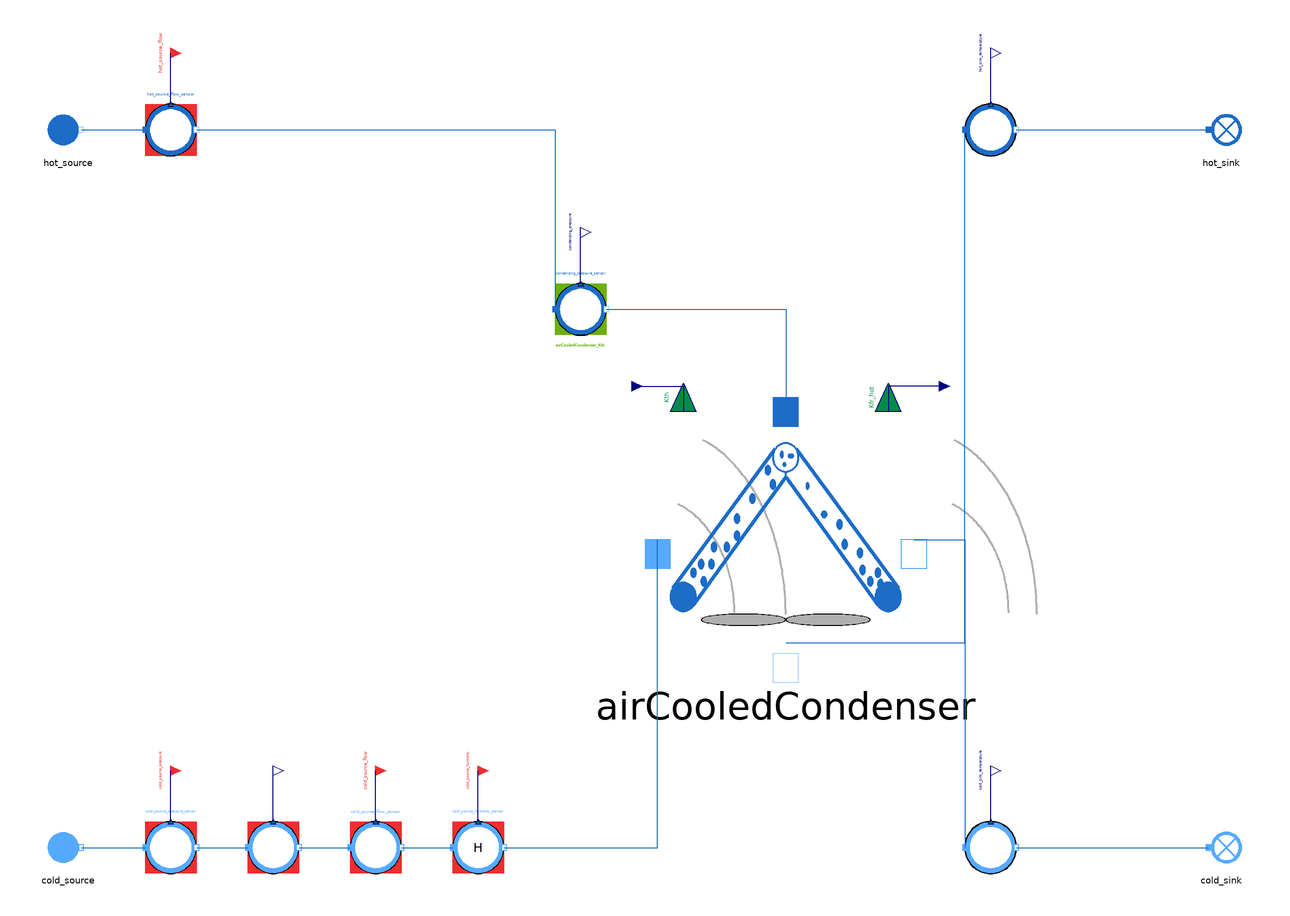

The Modelica model whose source follows is shown above as a component diagram (icons at their Placement, wires along their Line points).

model AirCooledCondenser_direct
  "MML4 isolated AirCooledCondenser reverse test"
  extends MetroscopeModelingLibrary.Utilities.Icons.Tests.MultifluidTestIcon;
  MetroscopeModelingLibrary.MultiFluid.HeatExchangers.AirCooledCondenser airCooledCondenser(
    faulty=false)
    annotation (Placement(transformation(extent={{-50,-50},{50,50}}, rotation=0, origin={0,0})));
  MetroscopeModelingLibrary.MoistAir.BoundaryConditions.Source cold_source(
    P_0=100200,
    Q_0=2300,
    T_0=288.15,
    h_0=35075)
    annotation (Placement(transformation(extent={{-10,-10},{10,10}}, rotation=0, origin={-280,-120})));
  MetroscopeModelingLibrary.SensorsControl.MoistAir.PressureSensor cold_source_pressure_sensor(
    sensor_function="BC",
    causality="",
    show_causality=true,
    P_start=1.002,
    signal_unit="barA",
    display_unit="barA",
    P_0=100200,
    Q_0=2300,
    h_0=35075)
    annotation (Placement(transformation(extent={{-10,-10},{10,10}}, rotation=0, origin={-240,-120})));
  MetroscopeModelingLibrary.Utilities.Interfaces.BoundaryCondition cold_source_pressure
    annotation (Placement(transformation(extent={{-4,-4},{4,4}}, rotation=0, origin={-240,-90}), iconTransformation(extent={{-140,220},{-100,260}})));
  MetroscopeModelingLibrary.SensorsControl.MoistAir.TemperatureSensor cold_source_temperature_sensor(
    sensor_function="BC",
    causality="",
    show_causality=true,
    T_start=15,
    signal_unit="degC",
    display_unit="degC",
    P_0=100200,
    Q_0=2300,
    h_0=35075,
    T_0=288.15)
    annotation (Placement(transformation(extent={{-10,-10},{10,10}}, rotation=0, origin={-200,-120})));
  Utilities.Interfaces.Observable                                  cold_source_temperature
    annotation (Placement(transformation(extent={{-4,-4},{4,4}}, rotation=0, origin={-200,-90}), iconTransformation(extent={{-140,175},{-100,215}})));
  MetroscopeModelingLibrary.SensorsControl.MoistAir.FlowSensor cold_source_flow_sensor(
    sensor_function="BC",
    causality="",
    show_causality=true,
    Q_start=2300,
    signal_unit="kg/s",
    display_unit="kg/s",
    P_0=100200,
    Q_0=2300,
    h_0=35075)
    annotation (Placement(transformation(extent={{-10,-10},{10,10}}, rotation=0, origin={-160,-120})));
  MetroscopeModelingLibrary.Utilities.Interfaces.BoundaryCondition cold_source_flow
    annotation (Placement(transformation(extent={{-4,-4},{4,4}}, rotation=0, origin={-160,-90}), iconTransformation(extent={{-140,130},{-100,170}})));
  MetroscopeModelingLibrary.SensorsControl.MoistAir.RelativeHumiditySensor cold_source_humidity_sensor(
    sensor_function="BC",
    causality="",
    show_causality=true,
    H_start=50,
    signal_unit="%",
    display_unit="%",
    P_0=100200,
    Q_0=2300,
    h_0=35075)
    annotation (Placement(transformation(extent={{-10,-10},{10,10}}, rotation=0, origin={-120,-120})));
  MetroscopeModelingLibrary.Utilities.Interfaces.BoundaryCondition cold_source_humidity
    annotation (Placement(transformation(extent={{-4,-4},{4,4}}, rotation=0, origin={-120,-90})));
  MetroscopeModelingLibrary.WaterSteam.BoundaryConditions.Source hot_source(
    P_0=91000,
    Q_0=21,
    T_0=370,
    h_0=2400000)
    annotation (Placement(transformation(extent={{-10,-10},{10,10}}, rotation=0, origin={-280,160})));
  MetroscopeModelingLibrary.SensorsControl.WaterSteam.FlowSensor hot_source_flow_sensor(
    sensor_function="BC",
    causality="",
    show_causality=true,
    Q_start=21,
    signal_unit="kg/s",
    display_unit="kg/s",
    P_0=91000,
    Q_0=21,
    h_0=2400000)
    annotation (Placement(transformation(extent={{-10,-10},{10,10}}, rotation=0, origin={-240,160})));
  MetroscopeModelingLibrary.Utilities.Interfaces.BoundaryCondition hot_source_flow
    annotation (Placement(transformation(extent={{-4,-4},{4,4}}, rotation=0, origin={-240,190}), iconTransformation(extent={{-140,85},{-100,125}})));
  input MetroscopeModelingLibrary.Utilities.Units.SpecificEnthalpy hot_source_enthalpy(start=2400000);
  MetroscopeModelingLibrary.SensorsControl.WaterSteam.PressureSensor condensing_pressure_sensor(
    sensor_function="Calibration",
    causality="airCooledCondenser_Kth",
    show_causality=true,
    P_start=0.91,
    signal_unit="barA",
    display_unit="barA",
    P_0=91000,
    Q_0=21,
    h_0=2400000)
    annotation (Placement(transformation(extent={{-10,-10},{10,10}}, rotation=0, origin={-80,90})));
  Utilities.Interfaces.Observable                                 condensing_pressure
    annotation (Placement(transformation(extent={{-4,-4},{4,4}}, rotation=0, origin={-80,120}), iconTransformation(extent={{-140,40},{-100,80}})));
  MetroscopeModelingLibrary.Utilities.Interfaces.GenericReal airCooledCondenser_Kth(
    start=10)
    annotation (Placement(transformation(extent={{-4,-4},{4,4}}, rotation=0, origin={-60,60})));
  MetroscopeModelingLibrary.Utilities.Interfaces.GenericReal airCooledCondenser_Kfr_hot(
    start=0)
    annotation (Placement(transformation(extent={{-4,-4},{4,4}}, rotation=0, origin={60,60})));

  MetroscopeModelingLibrary.SensorsControl.MoistAir.TemperatureSensor cold_sink_temperature_sensor(
    sensor_function="Unidentified",
    causality="",
    show_causality=true,
    T_start=25,
    signal_unit="degC",
    display_unit="degC",
    P_0=100200,
    Q_0=2300,
    h_0=500000,
    T_0=298.15)
    annotation (Placement(transformation(extent={{-10,-10},{10,10}}, rotation=0, origin={80,-120})));
  MetroscopeModelingLibrary.Utilities.Interfaces.Observable cold_sink_temperature
    annotation (Placement(transformation(extent={{-4,-4},{4,4}}, rotation=0, origin={80,-90}), iconTransformation(extent={{100,220},{140,260}})));
  MetroscopeModelingLibrary.MoistAir.BoundaryConditions.Sink cold_sink
    annotation (Placement(transformation(extent={{-10,-10},{10,10}}, rotation=0, origin={170,-120})));
  MetroscopeModelingLibrary.SensorsControl.WaterSteam.TemperatureSensor hot_sink_temperature_sensor(
    sensor_function="Unidentified",
    causality="",
    show_causality=true,
    T_start=90,
    signal_unit="degC",
    display_unit="degC",
    P_0=91000,
    Q_0=21,
    h_0=378000,
    T_0=363.15)
    annotation (Placement(transformation(extent={{-10,-10},{10,10}}, rotation=0, origin={80,160})));
  MetroscopeModelingLibrary.Utilities.Interfaces.Observable hot_sink_temperature
    annotation (Placement(transformation(extent={{-4,-4},{4,4}}, rotation=0, origin={80,190}), iconTransformation(extent={{100,175},{140,215}})));
  MetroscopeModelingLibrary.WaterSteam.BoundaryConditions.Sink hot_sink
    annotation (Placement(transformation(extent={{-10,-10},{10,10}}, rotation=0, origin={170,160})));
equation
  hot_source.h_out = hot_source_enthalpy;
  airCooledCondenser_Kfr_hot = 0;
  airCooledCondenser_Kth = 57.663765;

  cold_source.h_out = 35075;

  connect(cold_source_pressure_sensor.P_sensor, cold_source_pressure)
    annotation (Line(points={{-240,-110},{-240,-90}}, color={0,0,127}));
  connect(cold_source.C_out, cold_source_pressure_sensor.C_in)
    annotation (Line(points={{-275,-120},{-250,-120}}, color={28,108,200}));
  connect(cold_source_temperature_sensor.T_sensor, cold_source_temperature)
    annotation (Line(points={{-200,-110},{-200,-90}}, color={0,0,127}));
  connect(cold_source_pressure_sensor.C_out, cold_source_temperature_sensor.C_in)
    annotation (Line(points={{-230,-120},{-210,-120}}, color={28,108,200}));
  connect(cold_source_flow_sensor.Q_sensor, cold_source_flow)
    annotation (Line(points={{-160,-110},{-160,-90}}, color={0,0,127}));
  connect(cold_source_temperature_sensor.C_out, cold_source_flow_sensor.C_in)
    annotation (Line(points={{-190,-120},{-170,-120}}, color={28,108,200}));
  connect(cold_source_humidity_sensor.H_sensor, cold_source_humidity)
    annotation (Line(points={{-120,-110},{-120,-90}}, color={0,0,127}));
  connect(cold_source_flow_sensor.C_out, cold_source_humidity_sensor.C_in)
    annotation (Line(points={{-150,-120},{-130,-120}}, color={28,108,200}));
  connect(cold_source_humidity_sensor.C_out, airCooledCondenser.C_cold_in)
    annotation (Line(points={{-110,-120},{-50,-120},{-50,0}}, color={28,108,200}));
  connect(hot_source_flow_sensor.Q_sensor, hot_source_flow)
    annotation (Line(points={{-240,170},{-240,190}}, color={0,0,127}));
  connect(hot_source.C_out, hot_source_flow_sensor.C_in)
    annotation (Line(points={{-275,160},{-250,160}}, color={28,108,200}));
  connect(condensing_pressure_sensor.P_sensor, condensing_pressure)
    annotation (Line(points={{-80,100},{-80,120}}, color={0,0,127}));
  connect(hot_source_flow_sensor.C_out, condensing_pressure_sensor.C_in)
    annotation (Line(points={{-230,160},{-90,160},{-90,90}}, color={28,108,200}));
  connect(condensing_pressure_sensor.C_out, airCooledCondenser.C_hot_in)
    annotation (Line(points={{-70,90},{0,90},{0,50}}, color={28,108,200}));
  connect(airCooledCondenser_Kth, airCooledCondenser.Kth)
    annotation (Line(points={{-60,60},{-40,60},{-40,50}}, color={0,0,127}));
  connect(airCooledCondenser_Kfr_hot, airCooledCondenser.Kfr_hot)
    annotation (Line(points={{60,60},{40,60},{40,50}}, color={0,0,127}));
  connect(cold_sink_temperature_sensor.T_sensor, cold_sink_temperature)
    annotation (Line(points={{80,-110},{80,-90}}, color={0,0,127}));
  connect(airCooledCondenser.C_cold_out, cold_sink_temperature_sensor.C_in)
    annotation (Line(points={{50,0},{70,0},{70,-120}}, color={28,108,200}));
  connect(cold_sink_temperature_sensor.C_out, cold_sink.C_in)
    annotation (Line(points={{90,-120},{165,-120}}, color={28,108,200}));
  connect(hot_sink_temperature_sensor.T_sensor, hot_sink_temperature)
    annotation (Line(points={{80,170},{80,190}}, color={0,0,127}));
  connect(airCooledCondenser.C_hot_out, hot_sink_temperature_sensor.C_in)
    annotation (Line(points={{0,-40},{70,-40},{70,160}}, color={28,108,200}));
  connect(hot_sink_temperature_sensor.C_out, hot_sink.C_in)
    annotation (Line(points={{90,160},{165,160}}, color={28,108,200}));
  annotation (experiment(StopTime=1,Tolerance=1e-6), Diagram(coordinateSystem(preserveAspectRatio=false,extent={{-360,-300},{400,300}})), Documentation(info="<html><p>Approved MML4 sensor/interface structure: AirCompressor and Metroscopia CCGT/NPP. Illustrative initialization point, not plant calibration. Constant supported faults only. No correction or retry after first Dymola attempt.</p><p>Scalar API (no graphical component port): S; Scalar API (no graphical component port): C_incond; Scalar API (no graphical component port): P_offset</p></html>"));
end AirCooledCondenser_direct;